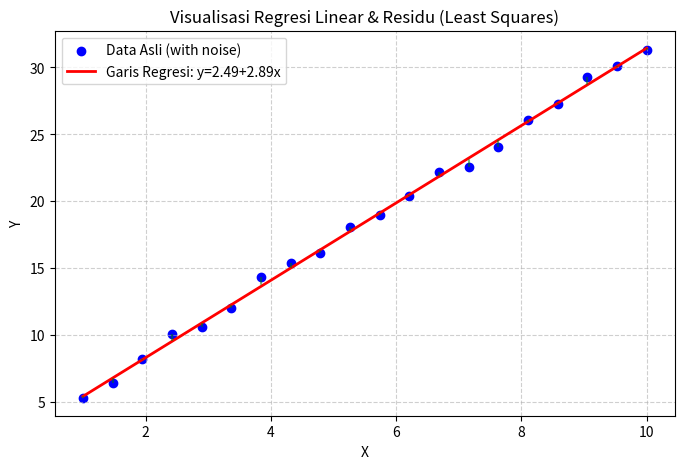

Write Python code to recreate this figure.
import numpy as np
import matplotlib.pyplot as plt

# =====================================================================
# BACKEND & LOGIKA KOMPUTASI
# =====================================================================

# Skenario 1: Menentukan Seed agar data acak bersifat konsisten saat di-print
np.random.seed(42) 

# 2.1. Membangkitkan 20 Data Acak (Data Generation)
m = 20
x = np.linspace(1, 10, m) # Mengambil 20 titik x dari rentang 1 sampai 10
noise = np.random.normal(0, 0.5, m) # miu=0, sigma=0.5 (varians = 0.5^2)
y = 2 + 3 * x + noise

# 2.2. Pembentukan Matriks Desain A dan Vektor b
A = np.vstack([np.ones(m), x]).T  # Kolom 1 isi angka 1 (intersep), Kolom 2 isi nilai x
b = y.reshape(-1, 1)              # Vektor b dari nilai y raksasa

# Komputasi Persamaan Normal (A^T * A * x_hat = A^T * b)
ATA = A.T @ A
ATb = A.T @ b

# Menyelesaikan SPL untuk mencari parameter x_hat (beta_0 dan beta_1)
x_hat = np.linalg.inv(ATA) @ ATb
beta_0_hat = x_hat[0][0]
beta_1_hat = x_hat[1][0]

# 2.3. Evaluasi Model (Metrik Kesalahan)
y_pred = A @ x_hat                 # Menghitung tebakan model (y topi)
y_mean = np.mean(y)                # Rata-rata dari data y asli

r = b - y_pred                     # Vektor residu / galat
SSE = np.sum(r**2)                 # Sum of Squared Errors
TSS = np.sum((b - y_mean)**2)      # Total Sum of Squares
R_squared = 1 - (SSE / TSS)        # Koefisien Determinasi R^2

# =====================================================================
# PRINT OUT 
# =====================================================================
print("=== HASIL PRINT UNTUK LAPORAN TANIA ===\n")
print(f"--- NOMOR 2.1 ---")
print("Data X:", np.round(x, 2))
print("Data Y:", np.round(y, 2))

print(f"\n--- NOMOR 2.2 ---")
print("Matriks A (Ukuran 20x2):\n", np.round(A, 2))
print("\nVektor b (Ukuran 20x1):\n", np.round(b, 2))
print("\nMatriks Normal A^T * A:\n", np.round(ATA, 2))
print("\nVektor A^T * b:\n", np.round(ATb, 2))
print(f"\nNilai beta_0 (Intersep) didapatkan = {beta_0_hat:.4f}")
print(f"Nilai beta_1 (Slope) didapatkan    = {beta_1_hat:.4f}")
print(f"Persamaan Garis Regresi: y = {beta_0_hat:.2f} + {beta_1_hat:.2f}x")

print(f"\n--- NOMOR 2.3 ---")
print(f"Sum of Squared Errors (SSE)      = {SSE:.4f}")
print(f"Total Sum of Squares (TSS)       = {TSS:.4f}")
print(f"Koefisien Determinasi (R^2)      = {R_squared:.4f} ({R_squared*100:.2f}%)")

# =====================================================================
# VISUALISASI DATA 
# =====================================================================
plt.figure(figsize=(8, 5))
plt.scatter(x, y, color='blue', label='Data Asli (with noise)')
plt.plot(x, beta_0_hat + beta_1_hat * x, color='red', linewidth=2, label=f'Garis Regresi: y={beta_0_hat:.2f}+{beta_1_hat:.2f}x')
for i in range(m):
    plt.vlines(x[i], y[i], y_pred[i], colors='green', linestyles='dashed', alpha=0.5) # Garis Residu
plt.title('Visualisasi Regresi Linear & Residu (Least Squares)')
plt.xlabel('X')
plt.ylabel('Y')
plt.legend()
plt.grid(True, linestyle='--', alpha=0.6)
plt.show()
